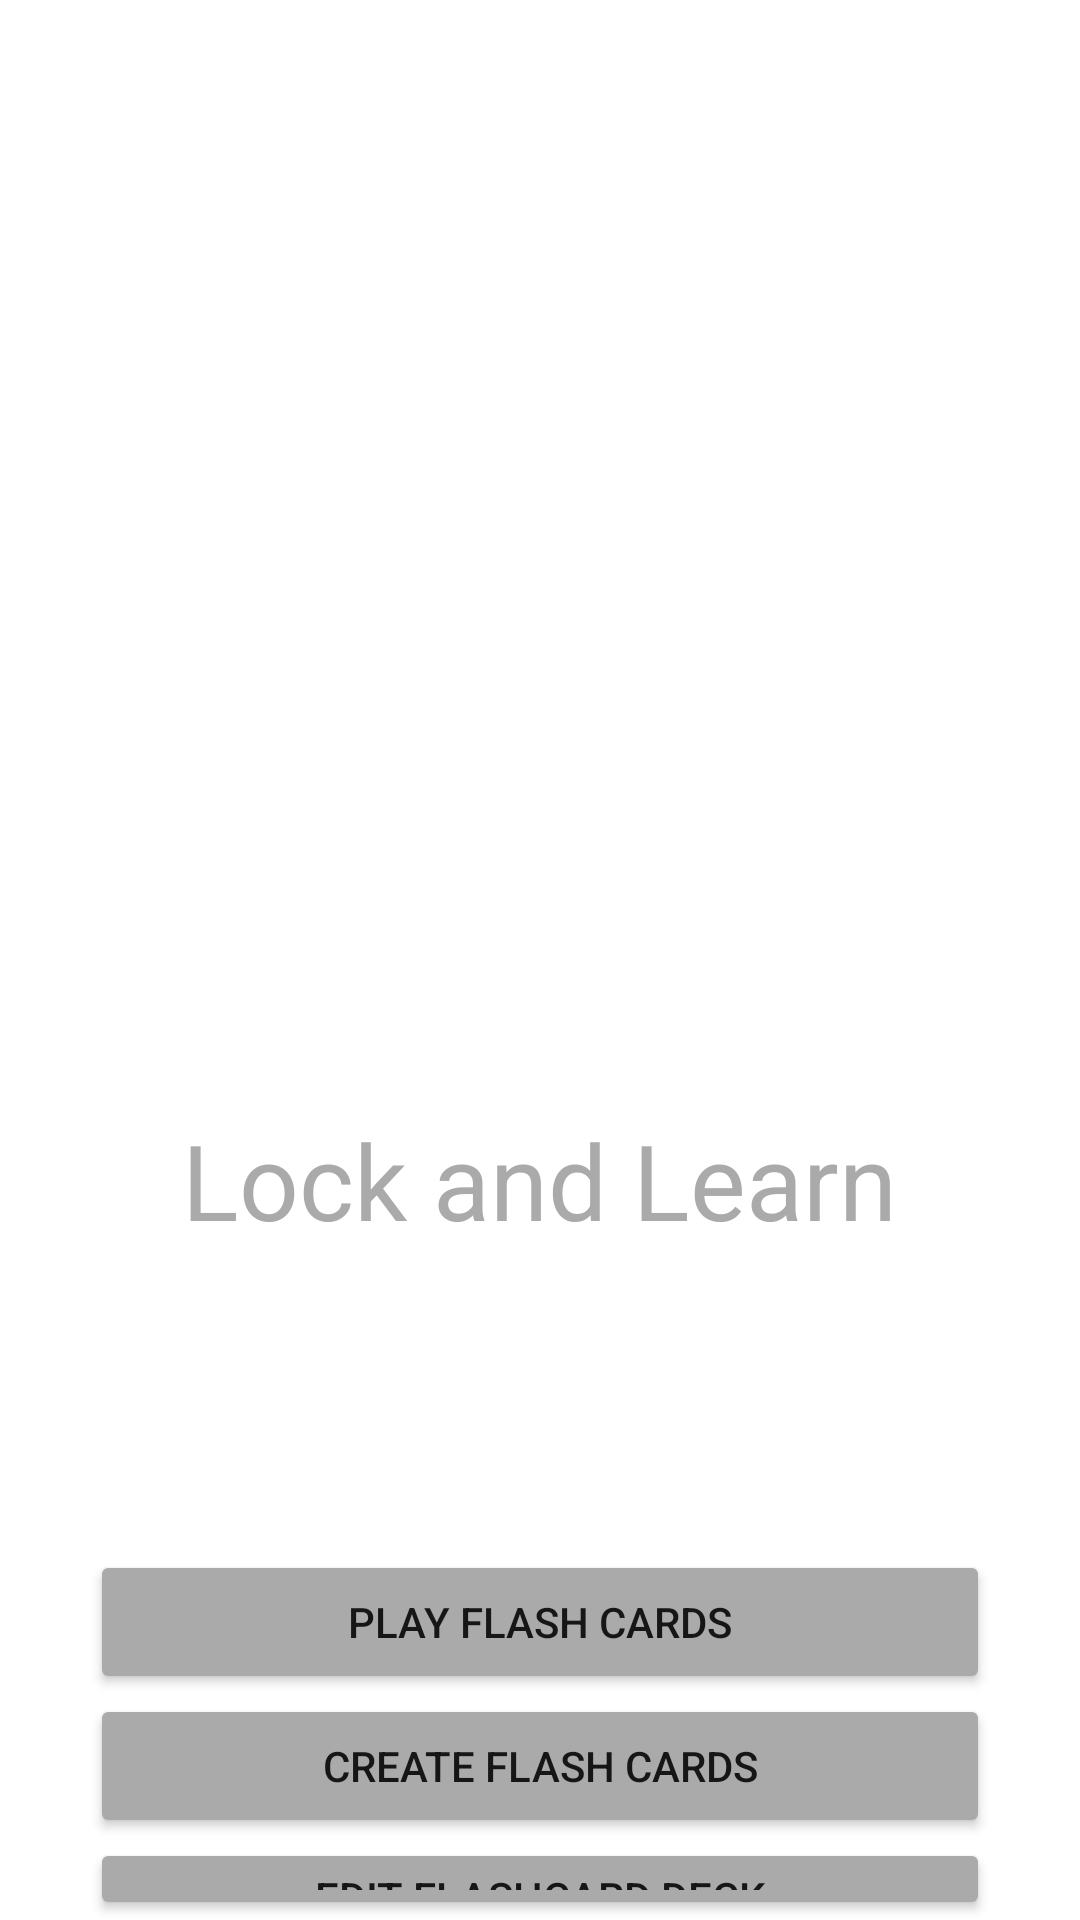

Layout XML and referenced resources for this Android screen:
<!-- AndroidManifest.xml: application theme Theme.Lockandlearn -->
<!-- res/layout/activity_main.xml -->
<?xml version="1.0" encoding="utf-8"?>

<RelativeLayout xmlns:android="http://schemas.android.com/apk/res/android"
    xmlns:app="http://schemas.android.com/apk/res-auto"

    android:layout_width="match_parent"
    android:layout_height="match_parent"
    android:paddingLeft="16dp"
    android:paddingRight="16dp" >


    <ImageView
        android:id="@+id/lockimage"
        android:layout_width="300dp"
        android:layout_height="350dp"
        android:layout_centerHorizontal="true"
        android:contentDescription="locklogo"
        app:srcCompat="@drawable/padlock" />

    <TextView
        android:id="@+id/title"
        android:layout_below="@id/lockimage"
        android:layout_centerHorizontal="true"
        android:layout_width="wrap_content"
        android:layout_height="wrap_content"
        android:layout_marginTop="20dp"
        android:text="Lock and Learn"
        android:textColor="@android:color/darker_gray"
        android:textSize="35sp" />

    <Button
        android:id="@+id/playflashcardsbutton"
        android:layout_width="300dp"
        android:layout_height="wrap_content"
        android:layout_below="@id/title"
        android:layout_centerHorizontal="true"
        android:layout_marginTop="100dp"
        android:backgroundTint="@android:color/darker_gray"
        android:text="Play Flash Cards" />

    <Button
        android:id="@+id/createflashcardsbutton"
        android:layout_width="300dp"
        android:layout_height="wrap_content"
        android:layout_centerHorizontal="true"

        android:layout_below="@id/playflashcardsbutton"
        android:backgroundTint="@android:color/darker_gray"
        android:text="Create Flash Cards" />

    <Button
        android:id="@+id/editflashcarddeck"
        android:layout_width="300dp"
        android:layout_height="wrap_content"
        android:layout_centerHorizontal="true"
        android:layout_below="@id/createflashcardsbutton"
        android:backgroundTint="@android:color/darker_gray"
        android:text="Edit FlashCard Deck" />



</RelativeLayout>
<!-- resources referenced by this layout -->
<resources>
  <style name="Theme.Lockandlearn" parent="Theme.MaterialComponents.DayNight.DarkActionBar">
          
          <item name="colorPrimary">@color/purple_500</item>
          <item name="colorPrimaryVariant">@color/purple_700</item>
          <item name="colorOnPrimary">@color/white</item>
          
          <item name="colorSecondary">@color/teal_200</item>
          <item name="colorSecondaryVariant">@color/teal_700</item>
          <item name="colorOnSecondary">@color/black</item>
          
          <item name="android:statusBarColor" tools:targetApi="l">?attr/colorPrimaryVariant</item>
          
      </style>
  <!-- not gathered from this repository: default colours our renderer supplied (Android Studio template values) -->
  <color name="purple_500">#FF6200EE</color>
  <color name="purple_700">#FF3700B3</color>
  <color name="teal_200">#FF03DAC5</color>
  <color name="teal_700">#FF018786</color>
  <color name="black">#FF000000</color>
  <color name="white">#FFFFFFFF</color>
</resources>
